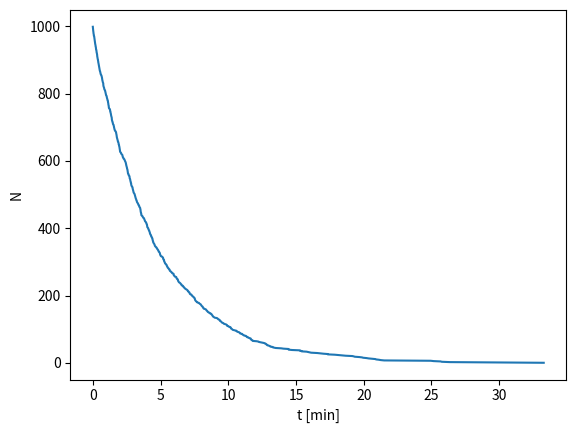

The script that saved this image:
import numpy as np
import matplotlib.pyplot as plt

def radioactive():
    #Tl208 -> Pb208, with half life of 3.053 min

    N0 = 1000
    lambda_Tl208 = 3.053*60 #in seconds
    mu = np.log(2)/lambda_Tl208 #from p459 in the book
    
    z = np.random.random(N0) #generate 1000 random numbers
    t = -1/mu * np.log(1-z)
    t = np.sort(t)
    survived = N0-np.arange(1, N0+1)
    
    plt.figure()
    plt.plot(t/60, survived)
    plt.ylabel('N')
    plt.xlabel('t [min]')
    plt.savefig('radioactive02.png')

if __name__ == "__main__":
    radioactive()
